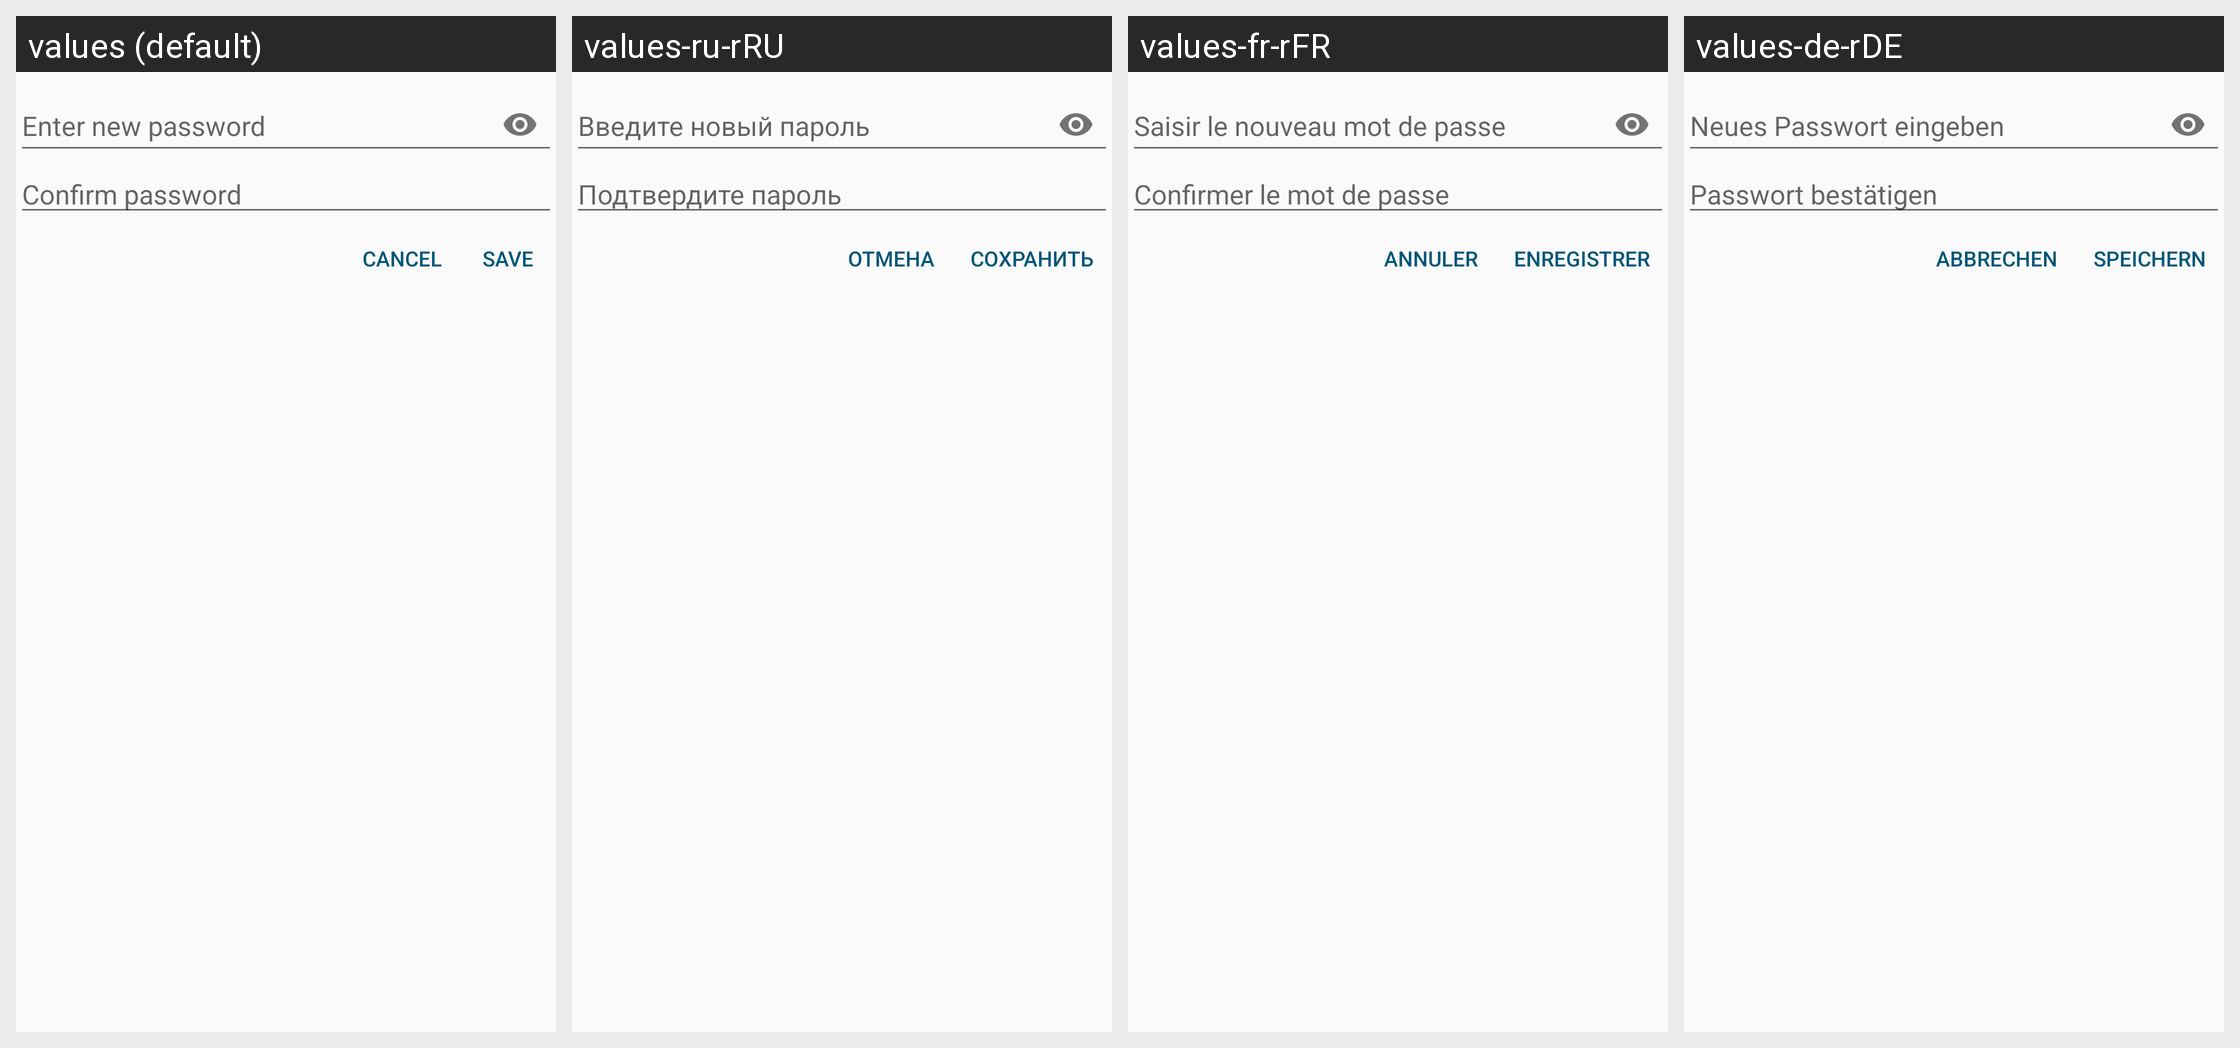

Here is an Android app screen in its default locale and in the app's own translations. Write out the translated-string differences for the strings that appear on this screen.
Android screen res/layout/component_authentication.xml rendered under 4 locales, left to right: values (default), values-ru-rRU, values-fr-rFR, values-de-rDE. Device: Nexus 5 (rendered at 1080×1920; each locale shown at half size, 540×960, under a caption strip naming it); theme AppTheme.
Other locales in the repository, not shown: values-ca-rES, values-cs-rCZ, values-es-rES, values-gl-rES, values-nl-rNL, values-pl-rPL, values-zh-rCN.
Strings drawn on this screen, with the default value and each locale's value (text and hints the layout hard-codes, and strings that could not be matched under every locale, appear in the picture but are not listed):

settings_hint_password
  values: Enter new password
  values-ru-rRU: Введите новый пароль
  values-fr-rFR: Saisir le nouveau mot de passe
  values-de-rDE: Neues Passwort eingeben

settings_hint_password_confirm
  values: Confirm password
  values-ru-rRU: Подтвердите пароль
  values-fr-rFR: Confirmer le mot de passe
  values-de-rDE: Passwort bestätigen

button_cancel
  values: Cancel
  values-ru-rRU: Отмена
  values-fr-rFR: Annuler
  values-de-rDE: Abbrechen

button_save
  values: Save
  values-ru-rRU: Сохранить
  values-fr-rFR: Enregistrer
  values-de-rDE: Speichern
